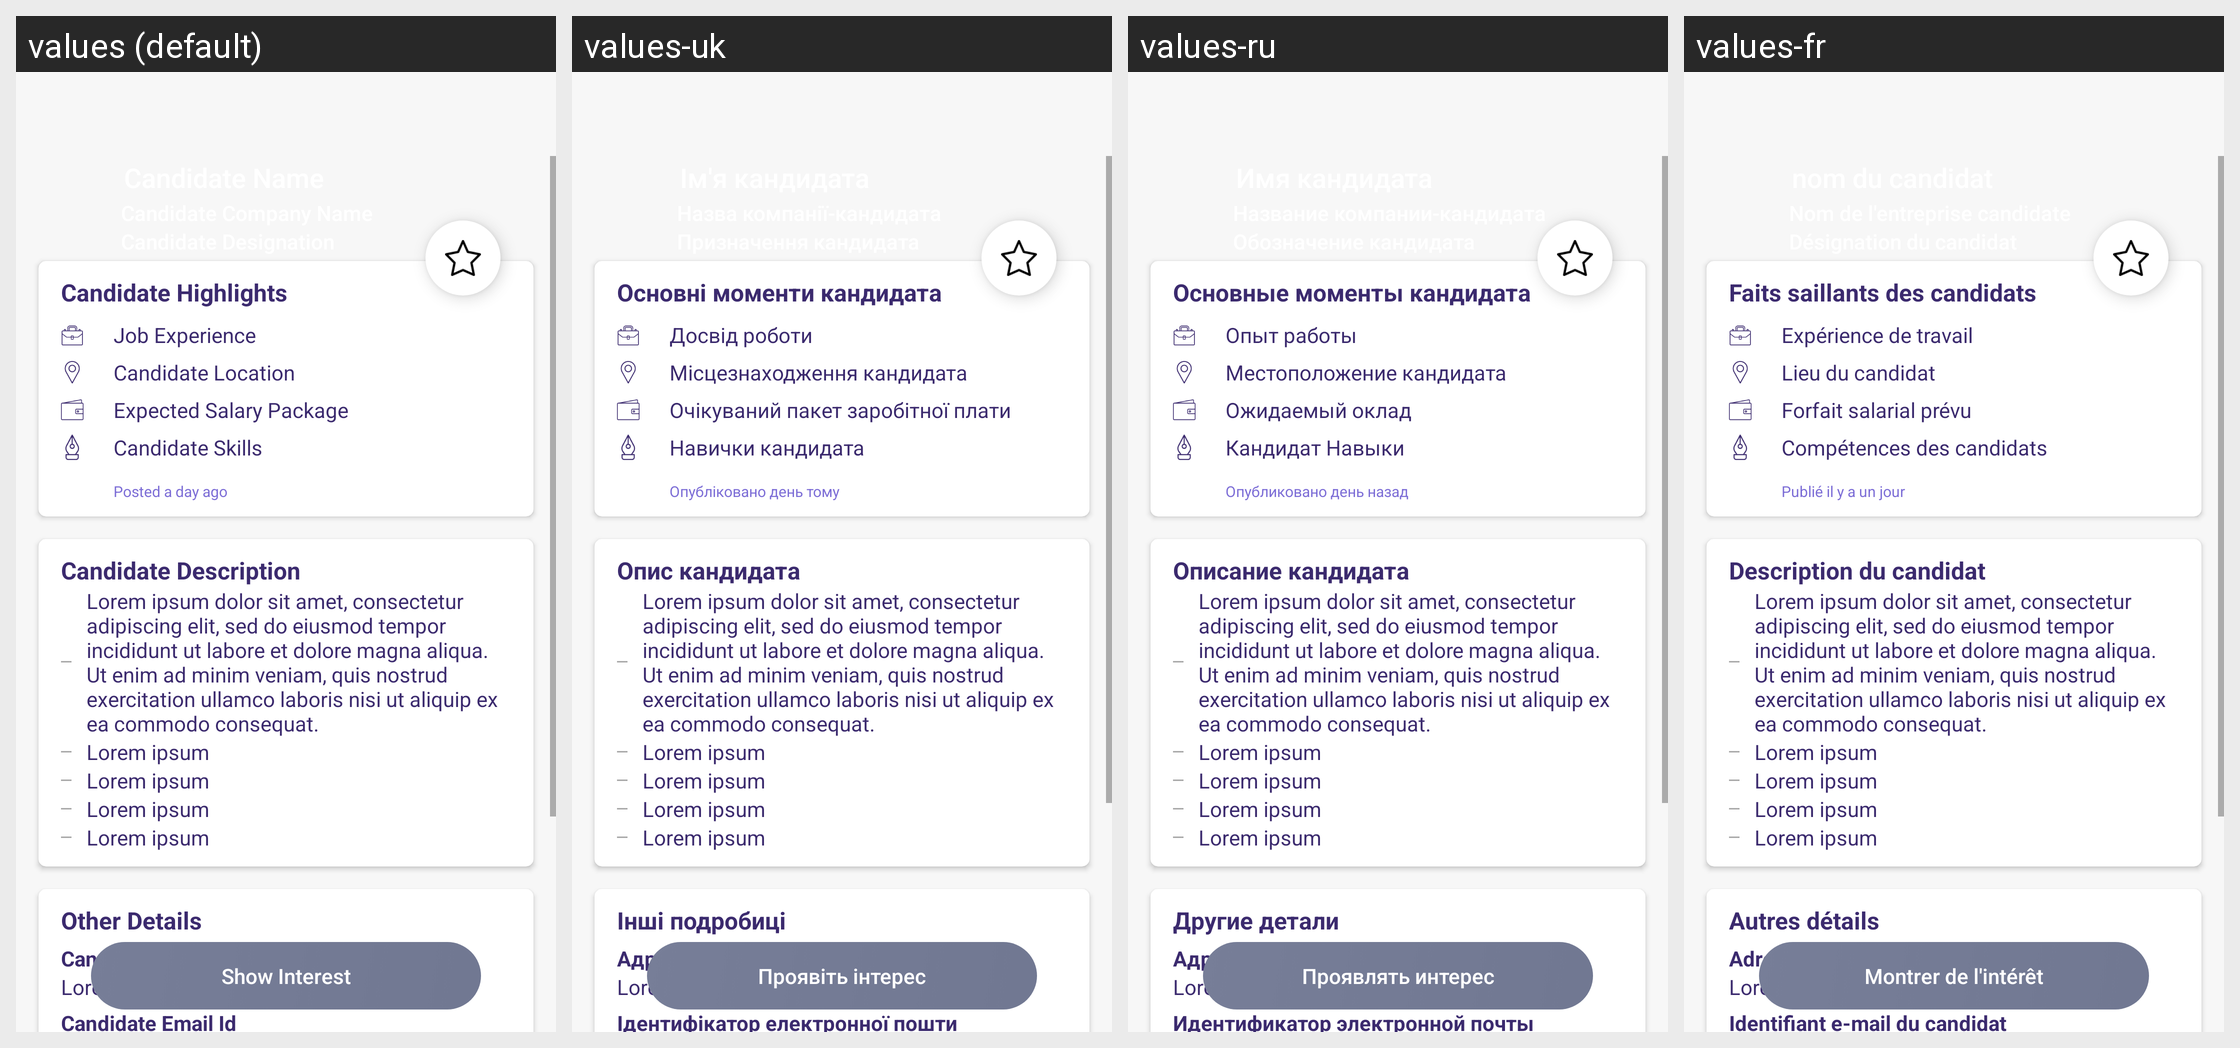

The same Android screen rendered under several of its app's locales, left to right. List the strings drawn on it with the default value and each locale's translation.
Android screen res/layout/activity_recruiter_candidate_detail.xml rendered under 4 locales, left to right: values (default), values-uk, values-ru, values-fr. Device: Nexus 5 (rendered at 1080×1920; each locale shown at half size, 540×960, under a caption strip naming it); theme AppTheme.
Other locales in the repository, not shown: values-ca, values-de, values-es, values-in, values-it, values-nl.
Strings drawn on this screen, with the default value and each locale's value (text and hints the layout hard-codes, and strings that could not be matched under every locale, appear in the picture but are not listed):

Candidate_Highlights
  values: Candidate Highlights
  values-uk: Основні моменти кандидата
  values-ru: Основные моменты кандидата
  values-fr: Faits saillants des candidats

Job_Experience
  values: Job Experience
  values-uk: Досвід роботи
  values-ru: Опыт работы
  values-fr: Expérience de travail

Candidate_Location
  values: Candidate Location
  values-uk: Місцезнаходження кандидата
  values-ru: Местоположение кандидата
  values-fr: Lieu du candidat

Expected_Salary_Package
  values: Expected Salary Package
  values-uk: Очікуваний пакет заробітної плати
  values-ru: Ожидаемый оклад
  values-fr: Forfait salarial prévu

Candidate_Skills
  values: Candidate Skills
  values-uk: Навички кандидата
  values-ru: Кандидат Навыки
  values-fr: Compétences des candidats

Posted_a_day_ago
  values: Posted a day ago
  values-uk: Опубліковано день тому
  values-ru: Опубликовано день назад
  values-fr: Publié il y a un jour

candidate_description
  values: Candidate Description
  values-uk: Опис кандидата
  values-ru: Описание кандидата
  values-fr: Description du candidat

loren_details
  values: Lorem ipsum dolor sit amet, consectetur adipiscing elit, sed do eiusmod tempor incididunt ut labore et dolore magna aliqua. Ut enim ad minim veniam, quis nostrud exercitation ullamco laboris nisi ut aliquip ex ea commodo consequat.
  values-uk: Lorem ipsum dolor sit amet, consectetur adipiscing elit, sed do eiusmod tempor incididunt ut labore et dolore magna aliqua. Ut enim ad minim veniam, quis nostrud exercitation ullamco laboris nisi ut aliquip ex ea commodo consequat.
  values-ru: Lorem ipsum dolor sit amet, consectetur adipiscing elit, sed do eiusmod tempor incididunt ut labore et dolore magna aliqua. Ut enim ad minim veniam, quis nostrud exercitation ullamco laboris nisi ut aliquip ex ea commodo consequat.
  values-fr: Lorem ipsum dolor sit amet, consectetur adipiscing elit, sed do eiusmod tempor incididunt ut labore et dolore magna aliqua. Ut enim ad minim veniam, quis nostrud exercitation ullamco laboris nisi ut aliquip ex ea commodo consequat.

Lorem_ipsum
  values: Lorem ipsum
  values-uk: Lorem ipsum
  values-ru: Lorem ipsum
  values-fr: Lorem ipsum

Other_Details
  values: Other Details
  values-uk: Інші подробиці
  values-ru: Другие детали
  values-fr: Autres détails

Candidate_Address
  values: Candidate Address
  values-uk: Адреса кандидата
  values-ru: Адрес кандидата
  values-fr: Adresse du candidat

candidate_email_id
  values: Candidate Email Id
  values-uk: Ідентифікатор електронної пошти кандидата
  values-ru: Идентификатор электронной почты кандидата
  values-fr: Identifiant e-mail du candidat

show_interest
  values: Show Interest
  values-uk: Проявіть інтерес
  values-ru: Проявлять интерес
  values-fr: Montrer de l'intérêt
